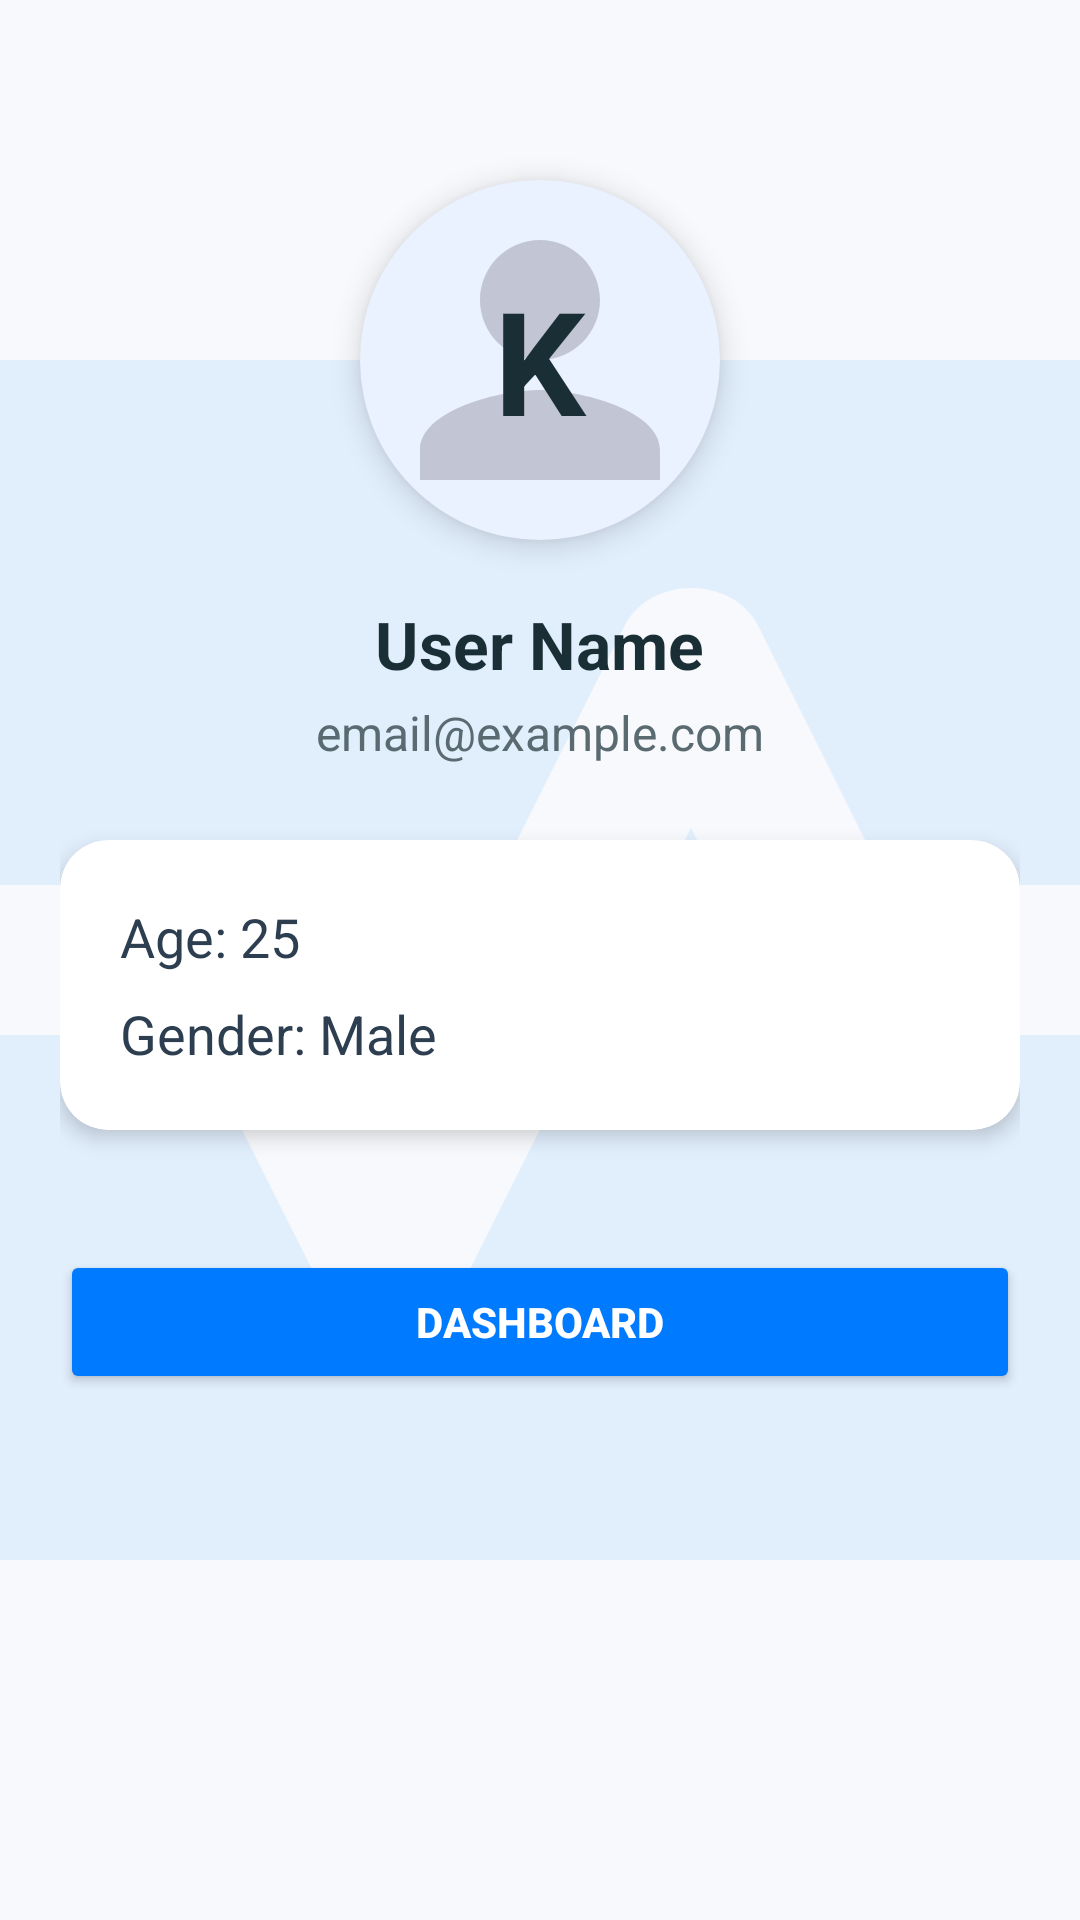

Write the Android layout XML for this screen, with the resource values it uses.
<!-- AndroidManifest.xml: application theme Theme.MyApplication_java -->
<!-- res/layout/activity_view_profile.xml -->
<?xml version="1.0" encoding="utf-8"?>
<androidx.constraintlayout.widget.ConstraintLayout
    xmlns:android="http://schemas.android.com/apk/res/android"
    xmlns:app="http://schemas.android.com/apk/res-auto"
    xmlns:tools="http://schemas.android.com/tools"
    android:layout_width="match_parent"
    android:layout_height="match_parent"
    android:background="#F7F9FC"
    tools:context=".ViewProfile">

    
    <ImageView
        android:id="@+id/bgWatermarkProfile"
        android:layout_width="600dp"
        android:layout_height="600dp"
        android:src="@drawable/baseline_monitor_heart_24"
        android:alpha="0.10"
        android:scaleType="centerCrop"
        app:layout_constraintTop_toTopOf="parent"
        app:layout_constraintBottom_toBottomOf="parent"
        app:layout_constraintStart_toStartOf="parent"
        app:layout_constraintEnd_toEndOf="parent"
        android:contentDescription="@string/heart_icon" />

    
    <ScrollView
        android:id="@+id/profileScrollView"
        android:layout_width="0dp"
        android:layout_height="0dp"
        app:layout_constraintTop_toTopOf="parent"
        app:layout_constraintBottom_toBottomOf="parent"
        app:layout_constraintStart_toStartOf="parent"
        app:layout_constraintEnd_toEndOf="parent">

        <LinearLayout
            android:layout_width="match_parent"
            android:layout_height="wrap_content"
            android:orientation="vertical"
            android:padding="20dp"
            android:gravity="center_horizontal">

            
            <FrameLayout
                android:layout_width="120dp"
                android:layout_height="120dp"
                android:layout_marginTop="40dp"
                android:background="@drawable/bg_profile_icon"
                android:elevation="6dp">

                <ImageView
                    android:id="@+id/profileAvatar"
                    android:layout_width="match_parent"
                    android:layout_height="match_parent"
                    android:scaleType="centerCrop"
                    android:src="@drawable/ic_profile"
                    android:alpha="0.25" />

                <TextView
                    android:id="@+id/tvInitial"
                    android:layout_width="match_parent"
                    android:layout_height="match_parent"
                    android:gravity="center"
                    android:text="K"
                    android:textSize="48sp"
                    android:textStyle="bold"
                    android:textColor="#1A2E35" />
            </FrameLayout>

            
            <TextView
                android:id="@+id/tvProfileName"
                android:layout_width="wrap_content"
                android:layout_height="wrap_content"
                android:text="User Name"
                android:textSize="22sp"
                android:textStyle="bold"
                android:textColor="#1A2E35"
                android:layout_marginTop="20dp" />

            
            <TextView
                android:id="@+id/tvProfileEmail"
                android:layout_width="wrap_content"
                android:layout_height="wrap_content"
                android:text="email@example.com"
                android:textSize="16sp"
                android:textColor="#5A6A71"
                android:layout_marginTop="4dp" />

            
            <androidx.cardview.widget.CardView
                android:layout_width="match_parent"
                android:layout_height="wrap_content"
                android:layout_marginTop="25dp"
                app:cardCornerRadius="16dp"
                app:cardElevation="4dp"
                android:backgroundTint="#FFFFFF">

                <LinearLayout
                    android:layout_width="match_parent"
                    android:layout_height="wrap_content"
                    android:orientation="vertical"
                    android:padding="20dp">

                    <TextView
                        android:id="@+id/tvProfileAge"
                        android:layout_width="match_parent"
                        android:layout_height="wrap_content"
                        android:text="Age: 25"
                        android:textColor="#2C3E50"
                        android:textSize="18sp"
                        android:layout_marginBottom="8dp" />

                    <TextView
                        android:id="@+id/tvProfileGender"
                        android:layout_width="match_parent"
                        android:layout_height="wrap_content"
                        android:text="Gender: Male"
                        android:textColor="#2C3E50"
                        android:textSize="18sp" />
                </LinearLayout>
            </androidx.cardview.widget.CardView>

            
            <Button
                android:id="@+id/btnBackToDashboard"
                android:layout_width="match_parent"
                android:layout_height="wrap_content"
                android:text="Dashboard"
                android:textStyle="bold"
                android:textColor="#FFFFFF"
                android:backgroundTint="#007AFF"
                android:layout_marginTop="40dp"
                android:padding="12dp"
                app:cornerRadius="10dp" />
        </LinearLayout>
    </ScrollView>
</androidx.constraintlayout.widget.ConstraintLayout>
<!-- resources referenced by this layout -->
<resources>
  <!-- drawable baseline_monitor_heart_24 (drawable) -->
  <vector xmlns:android="http://schemas.android.com/apk/res/android" android:alpha="0.9" android:height="24dp" android:tint="#007AFF" android:viewportHeight="24" android:viewportWidth="24" android:width="24dp">
        
      <path android:fillColor="@android:color/white" android:pathData="M15.11,12.45L14,10.24l-3.11,6.21C10.73,16.79 10.38,17 10,17s-0.73,-0.21 -0.89,-0.55L7.38,13H2v5c0,1.1 0.9,2 2,2h16c1.1,0 2,-0.9 2,-2v-5h-6C15.62,13 15.27,12.79 15.11,12.45z"/>
        
      <path android:fillColor="@android:color/white" android:pathData="M20,4H4C2.9,4 2,4.9 2,6v5h6c0.38,0 0.73,0.21 0.89,0.55L10,13.76l3.11,-6.21c0.34,-0.68 1.45,-0.68 1.79,0L16.62,11H22V6C22,4.9 21.1,4 20,4z"/>
      
  </vector>
  <!-- drawable bg_profile_icon (drawable) -->
  <shape xmlns:android="http://schemas.android.com/apk/res/android" android:shape="oval">
      <solid android:color="#EAF1FF" />
  </shape>
  <!-- drawable ic_profile (drawable) -->
  <vector xmlns:android="http://schemas.android.com/apk/res/android"
      android:width="24dp"
      android:height="24dp"
      android:viewportWidth="24"
      android:viewportHeight="24"
      android:tint="?attr/colorControlNormal">
    <path
        android:fillColor="@android:color/black"
        android:pathData="M12,12c2.21,0 4,-1.79 4,-4s-1.79,-4 -4,-4 -4,1.79 -4,4 1.79,4 4,4zM12,14c-2.67,0 -8,1.34 -8,4v2h16v-2c0,-2.66 -5.33,-4 -8,-4z"/>
  </vector>
  <string name="heart_icon">Heartbeat Icon</string>
  <style name="Theme.MyApplication_java" parent="Base.Theme.MyApplication_java" />
  <style name="Base.Theme.MyApplication_java" parent="Theme.Material3.Light.NoActionBar">
          
          
          <item name="colorPrimary">@color/blue</item>
          <item name="colorSecondary">@color/teal_700</item>
      </style>
  <color name="blue">#2196F3</color>
  <color name="teal_700">#018786</color>
</resources>
